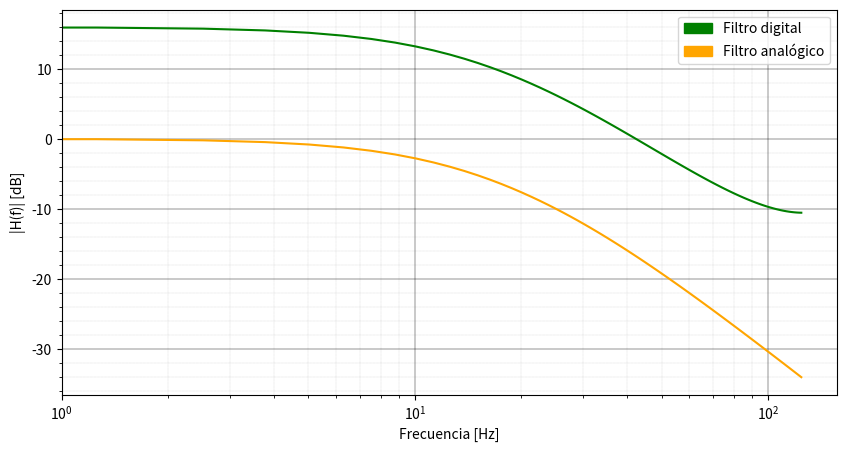

This chart was generated by the following Python code:
from scipy import signal
import matplotlib.pyplot as plt
import matplotlib.patches as mpatches
import numpy as np
from math import exp

pi = np.pi

ws = 40
Ts = 2*pi/ws

e6 = exp(-6*Ts)
e4 = exp(-4*Ts)
e2 = exp(-2*Ts)
e12 = exp(-(1/2)*Ts)
e92 = exp(-(9/2)*Ts)

# EJERCICIO A
cont = signal.TransferFunction([8], [1, 6, 8])
disc = signal.dlti(
	[4*(exp(-2*Ts)-exp(-4*Ts)), 0],
	[1, -exp(-2*Ts)-exp(-4*Ts), exp(-6*Ts)],
	dt=Ts
)


# # EJERCICIO B
# cont = signal.TransferFunction([8], [1, 6, 8, 0])
# disc = signal.dlti(
# 	[1+e4-2*e2, e2-2*e4+e6, 0],
# 	[1, -(1+e2+e4), e6+e4+e2, -e6],
# 	dt=Ts
# )

# # EJERCICIO C
# cont = signal.TransferFunction([1, 1], [1 , 4.5, 2])
# disc = signal.dlti(
# 	[1, -(e4+6*e12)/7, 0],
# 	[1, -(e12+e4), e92],
# 	dt=Ts
# )

t_disc, imp_disc = disc.impulse()
imp_disc = np.squeeze(imp_disc)
t_cont, imp_cont = signal.impulse(cont)

t2_disc, s_disc = disc.step()
s_disc = np.squeeze(s_disc)
t2_cont, s_cont = signal.step(cont)

w_disc, mag_disc, phase_disc = disc.bode()
w_cont, mag_cont, phase_cont = signal.bode(cont, w_disc)


# plt.plot(t_disc, imp_disc)
# plt.plot(t_cont, imp_cont)
# plt.show()
#
# plt.plot(t2_disc, s_disc)
# plt.plot(t2_cont, s_cont)
# plt.show()
#
# plt.semilogx(w_disc, mag_disc)
# plt.semilogx(w_cont, mag_cont)
# plt.show()

f_disc = [2*pi*w for w in w_disc]
f_cont = [2*pi*w for w in w_cont]

plt.figure(num=1, figsize=(10, 5), dpi=80, facecolor='w', edgecolor='k')
plt.semilogx(f_disc, mag_disc, "green")
plt.semilogx(f_cont, mag_cont, "orange")

plt.ylabel("|H(f)| [dB]")
plt.xlabel("Frecuencia [Hz]")

# pongo una grilla
#plt.xlim(f_disc[0], f_disc[-1])
plt.minorticks_on()
plt.grid(which='major', linestyle='-', linewidth=0.3, color='black')
plt.grid(which='minor', linestyle=':', linewidth=0.1, color='black')


# agregamos patches
patches = [
	mpatches.Patch(color="green", label="Filtro digital"),
	mpatches.Patch(color="orange" , label="Filtro analógico")
]
# agregamos leyenda
plt.legend(handles=patches)

# muestro el grafico que prepare
plt.show()